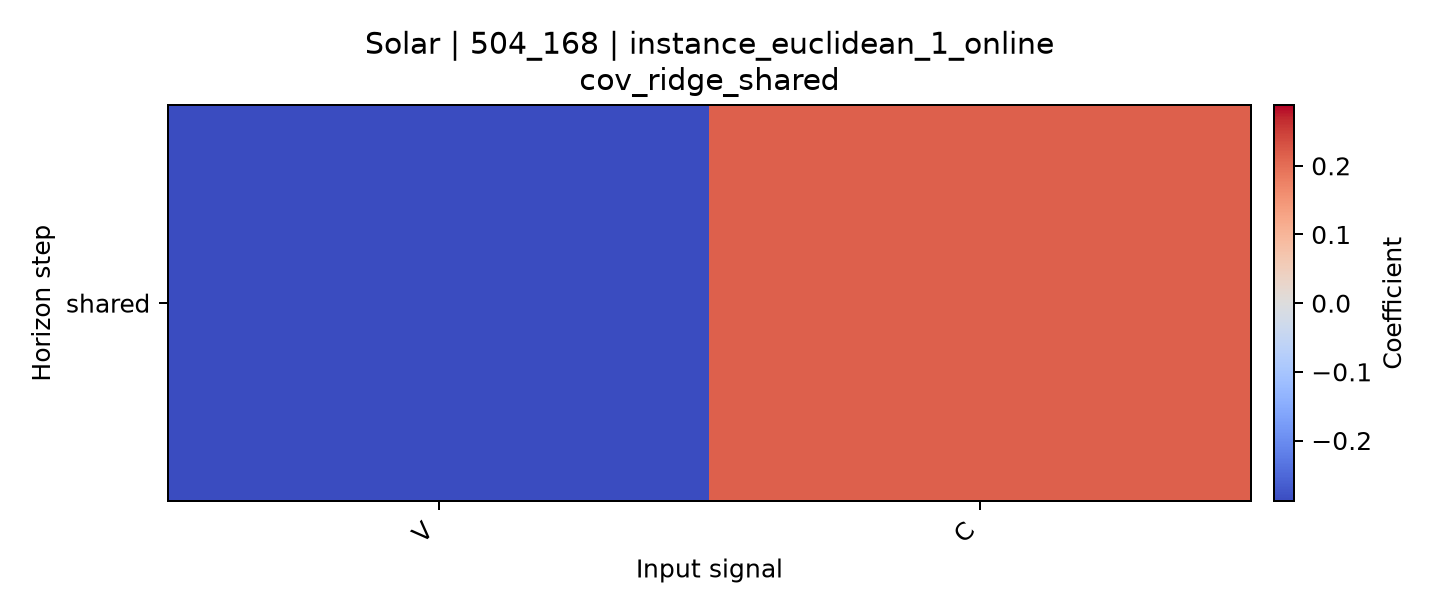

The file beside this chart, header and first rows:
horizon, V, C
shared, -0.2885, 0.2155
